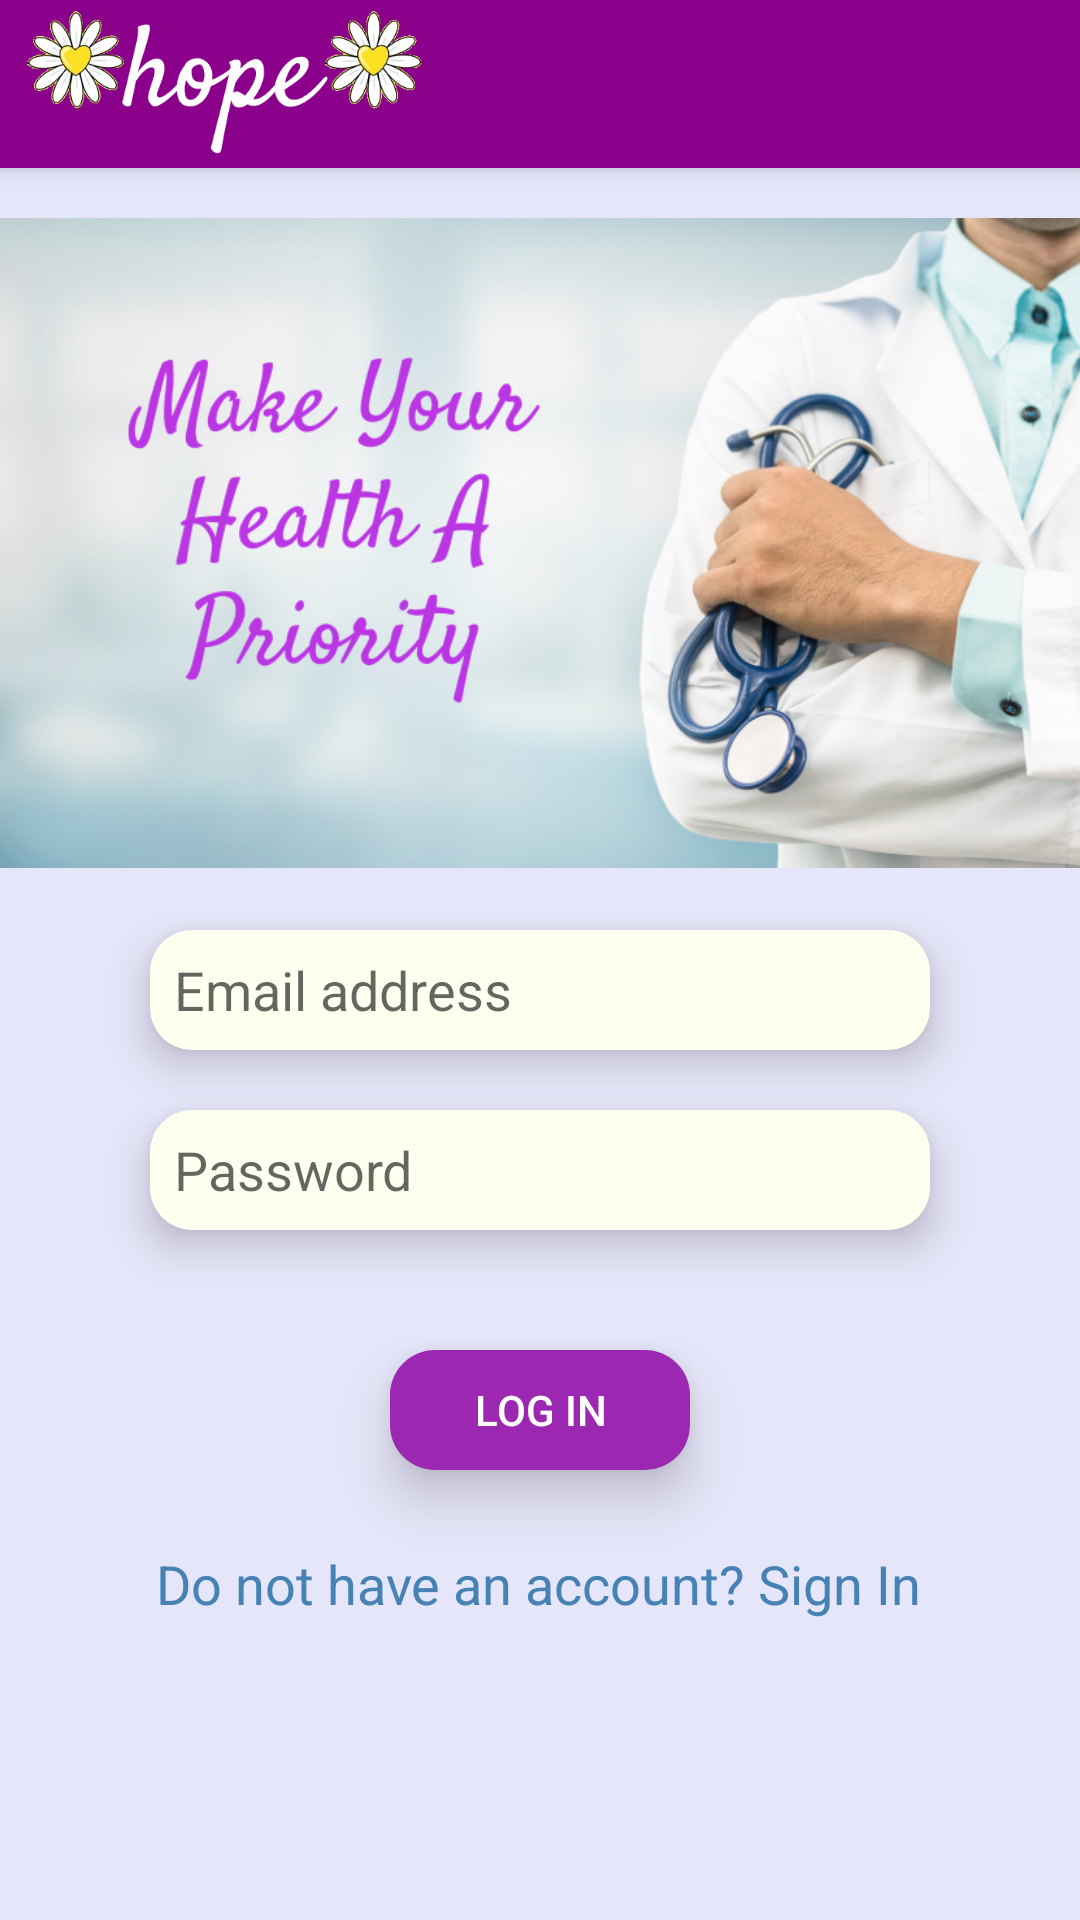

Here is an Android app screen rendered from its layout file. Give the layout XML and the strings, colors and styles it references.
<!-- AndroidManifest.xml: application theme Theme.SeniorProjectHospitalApp -->
<!-- res/layout/activity_login_page.xml -->
<?xml version="1.0" encoding="utf-8"?>

<androidx.constraintlayout.widget.ConstraintLayout xmlns:android="http://schemas.android.com/apk/res/android"
    xmlns:app="http://schemas.android.com/apk/res-auto"
    xmlns:tools="http://schemas.android.com/tools"
    android:layout_width="match_parent"
    android:layout_height="match_parent"
    tools:context=".LoginPage"
    android:background="#E6E6FA">

    <include
        android:id="@+id/mtoolbar"
        layout="@layout/main_toolbar"
        app:layout_constraintEnd_toEndOf="parent"
        app:layout_constraintStart_toStartOf="parent"
        app:layout_constraintTop_toTopOf="parent" />

    <Button
        android:id="@+id/b_loginbutton"
        android:layout_width="100dp"
        android:layout_height="40dp"
        android:layout_marginBottom="150dp"
        android:background="@drawable/customized_button"
        android:elevation="12dp"
        android:text="@string/loginbutton"
        android:textAlignment="center"
        android:textColor="@color/white"
        android:translationZ="8dp"
        app:backgroundTint="#9C27B0"
        app:layout_constraintBottom_toBottomOf="parent"
        app:layout_constraintEnd_toEndOf="parent"
        app:layout_constraintStart_toStartOf="parent" />

    <EditText
        android:id="@+id/e_username"
        android:layout_width="match_parent"
        android:layout_height="40dp"
        android:layout_marginStart="50dp"
        android:layout_marginEnd="50dp"
        android:layout_marginBottom="20dp"
        android:autofillHints="Email address"
        android:background="@drawable/customized_input_box"
        android:elevation="8dp"
        android:hint="Email address"
        android:inputType="textEmailAddress"
        android:paddingStart="8dp"
        android:text="@string/username"
        app:layout_constraintBottom_toTopOf="@+id/e_password"
        app:layout_constraintEnd_toEndOf="parent"
        app:layout_constraintHorizontal_bias="0.0"
        app:layout_constraintStart_toStartOf="parent" />

    <EditText
        android:id="@+id/e_password"
        android:layout_width="match_parent"
        android:layout_height="40dp"
        android:layout_marginStart="50dp"
        android:layout_marginTop="300dp"
        android:layout_marginEnd="50dp"
        android:layout_marginBottom="40dp"
        android:autofillHints="@string/passwordwatermark"
        android:background="@drawable/customized_input_box"
        android:elevation="8dp"
        android:ems="10"
        android:hint="@string/passwordwatermark"
        android:inputType="textPassword"
        android:paddingStart="8dp"
        android:text=""
        app:layout_constraintBottom_toTopOf="@+id/b_loginbutton"
        app:layout_constraintEnd_toEndOf="parent"
        app:layout_constraintHorizontal_bias="0.0"
        app:layout_constraintStart_toStartOf="parent"
        app:layout_constraintVertical_bias="0.895" />

    <TextView
        android:id="@+id/t_signin"
        android:layout_width="wrap_content"
        android:layout_height="wrap_content"
        android:layout_marginBottom="100dp"
        android:text="@string/signin"
        android:textColor="@color/links"
        android:textSize="18sp"
        app:layout_constraintBottom_toBottomOf="parent"
        app:layout_constraintEnd_toEndOf="parent"
        app:layout_constraintHorizontal_bias="0.496"
        app:layout_constraintStart_toStartOf="parent" />

    <ProgressBar
        android:id="@+id/progressBar"
        style="?android:attr/progressBarStyle"
        android:layout_width="wrap_content"
        android:layout_height="wrap_content"
        android:visibility="invisible"
        app:layout_constraintBottom_toBottomOf="parent"
        app:layout_constraintEnd_toEndOf="parent"
        app:layout_constraintStart_toStartOf="parent"
        app:layout_constraintTop_toBottomOf="@+id/t_signin"
        app:layout_constraintVertical_bias="0.621" />

    <ImageView
        android:id="@+id/imageView"
        android:layout_width="match_parent"
        android:layout_height="250dp"
        android:layout_marginBottom="0dp"
        app:layout_constraintBottom_toTopOf="@+id/e_username"
        app:layout_constraintEnd_toEndOf="parent"
        app:layout_constraintStart_toStartOf="parent"
        app:layout_constraintTop_toBottomOf="@+id/mtoolbar"
        app:layout_constraintVertical_bias="0.0"
        app:srcCompat="@drawable/background1" />
</androidx.constraintlayout.widget.ConstraintLayout>
<!-- res/layout/main_toolbar.xml (included above) -->
<?xml version="1.0" encoding="utf-8"?>

<androidx.appcompat.widget.Toolbar xmlns:android="http://schemas.android.com/apk/res/android"
    xmlns:app="http://schemas.android.com/apk/res-auto"
    android:id="@+id/mtoolbar"
    android:layout_width="match_parent"
    android:layout_height="?attr/actionBarSize"
    android:background="#8B008B"
    android:elevation="4dp"
    android:theme="@style/ThemeOverlay.AppCompat.Dark.ActionBar"
    app:contentInsetStart="0dp"
    app:contentInsetStartWithNavigation="10dp"
    app:title="">

    <ImageView
        android:layout_width="150dp"
        android:layout_height="50dp"
        android:src="@drawable/toolbar_logo2" />
</androidx.appcompat.widget.Toolbar>
<!-- resources referenced by this layout -->
<resources>
  <color name="links">#4682B4</color>
  <color name="white">#FFFFFFFF</color>
  <!-- drawable background1: png bitmap (drawable, 388580 bytes) -->
  <!-- drawable customized_button (drawable) -->
  <?xml version="1.0" encoding="utf-8"?>
  <selector xmlns:android="http://schemas.android.com/apk/res/android">
  
      <item android:state_enabled="true" >
          <shape android:shape="rectangle">
              <solid android:color="#8B008B"/>
              <corners android:radius="15dp"/>
          </shape>
      </item>
  
  </selector>
  <!-- drawable customized_input_box (drawable) -->
  <?xml version="1.0" encoding="utf-8"?>
  <selector xmlns:android="http://schemas.android.com/apk/res/android">
  
  
      <item android:state_enabled="true" >
          <shape android:shape="rectangle">
              <solid android:color="#FFFFF0"/>
              <corners android:radius="14dp"/>
  
          </shape>
      </item>
  </selector>
  <!-- drawable toolbar_logo2: png bitmap (drawable-v24, 27076 bytes) -->
  <string name="loginbutton">Log In</string>
  <string name="passwordwatermark">Password</string>
  <string name="signin">Do not have an account? Sign In</string>
  <string name="username" />
  <style name="Theme.SeniorProjectHospitalApp" parent="Theme.MaterialComponents.DayNight.NoActionBar">
          
          <item name="colorPrimary">@color/purple_500</item>
          <item name="colorPrimaryVariant">#8B008B</item>
          <item name="colorOnPrimary">@color/white</item>
          
          <item name="colorSecondary">@color/teal_200</item>
          <item name="colorSecondaryVariant">@color/teal_700</item>
          <item name="colorOnSecondary">@color/black</item>
          
          <item name="android:statusBarColor" tools:targetApi="l">?attr/colorPrimaryVariant</item>
          
      </style>
  <color name="purple_500">#FF6200EE</color>
  <color name="teal_200">#FF03DAC5</color>
  <color name="teal_700">#FF018786</color>
  <color name="black">#FF000000</color>
</resources>
